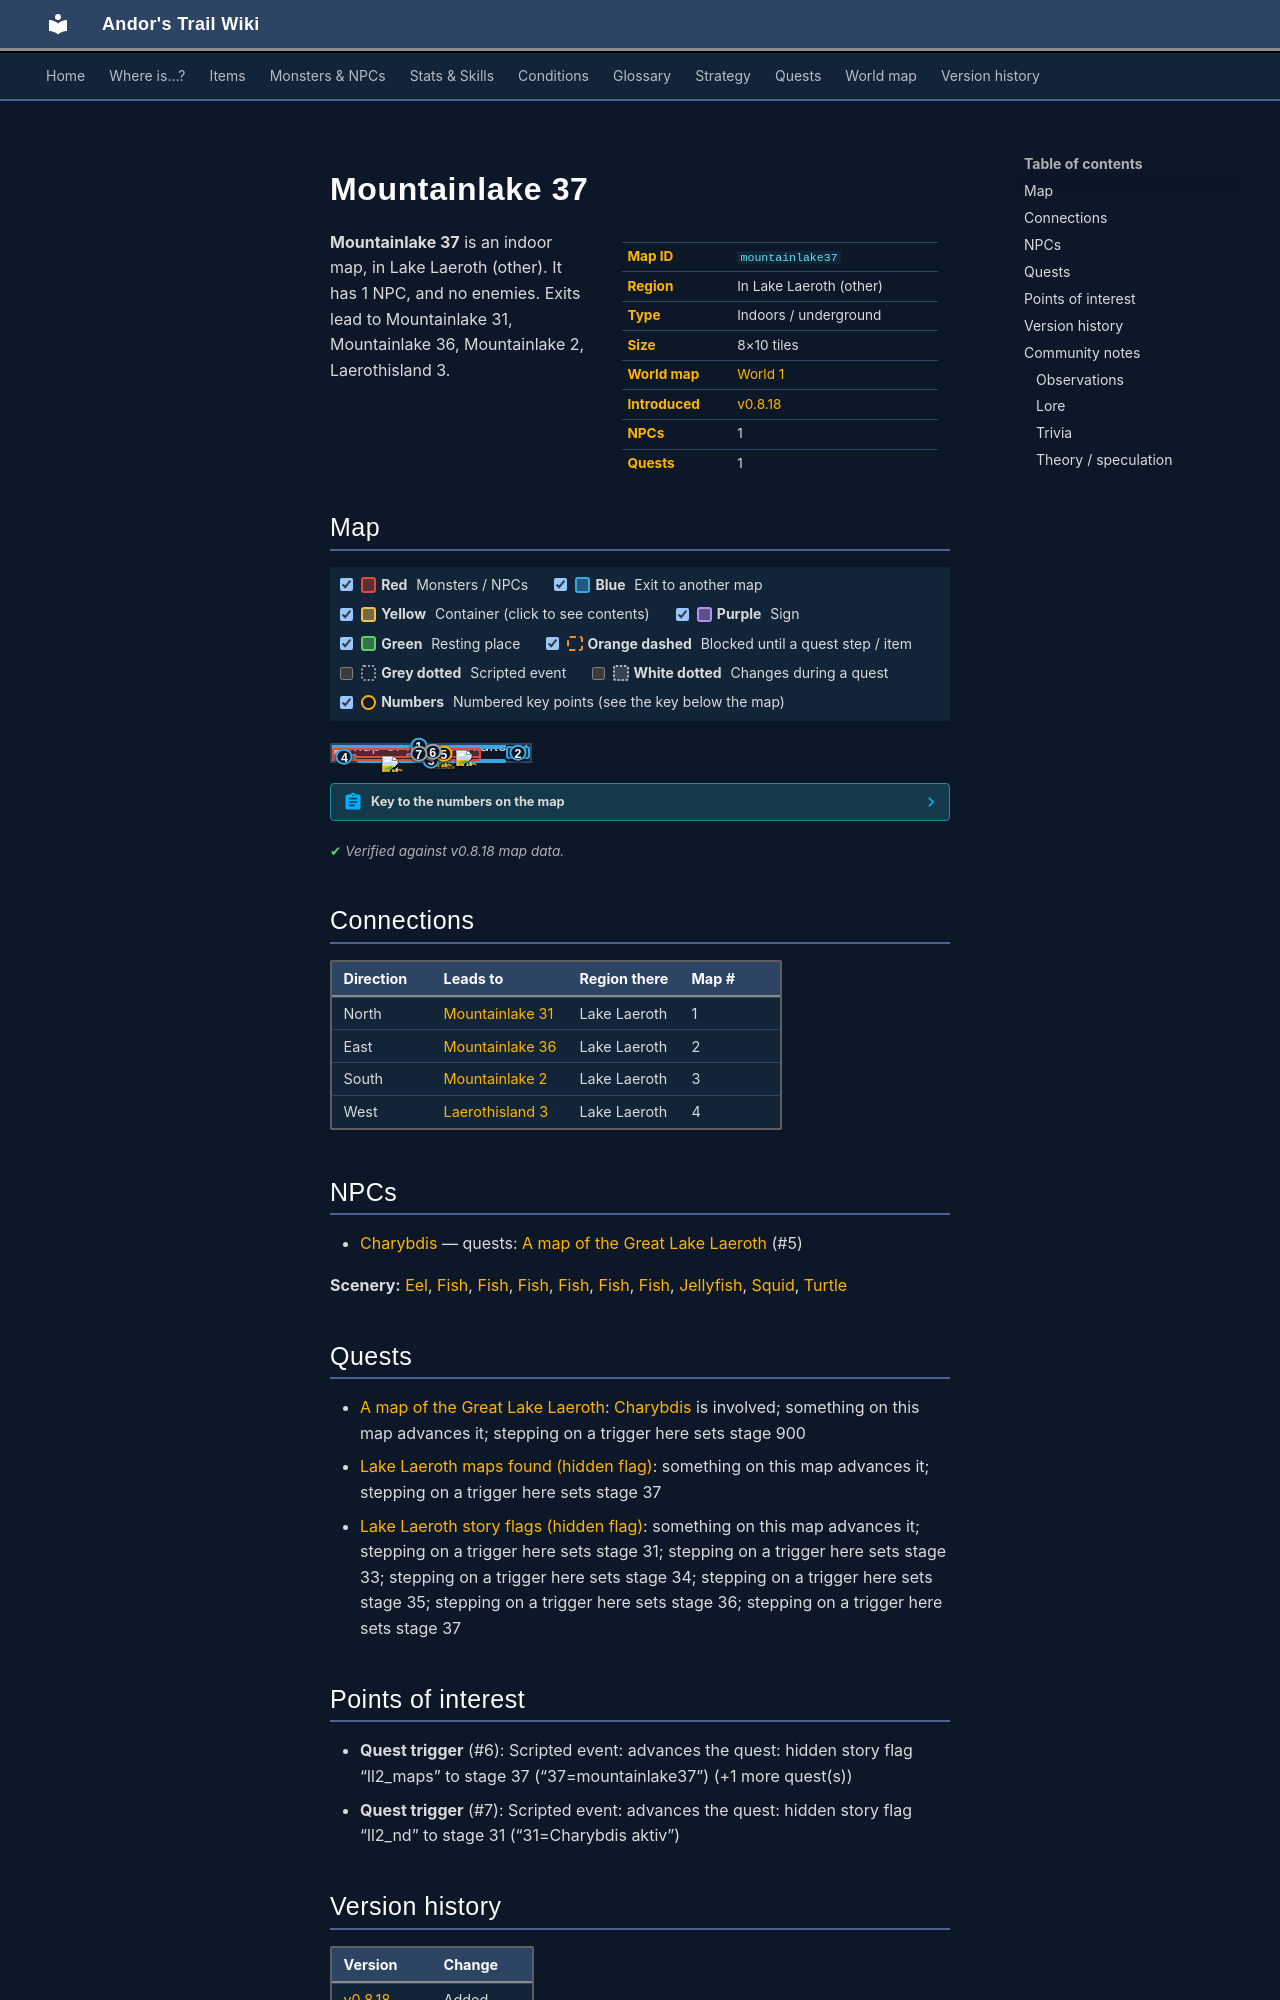

repository: asdfghjkl628/Andor-s-Trail-Wikiiii · page: maps/mountainlake37/index.html · generator: mkdocs

---
description: "Mountainlake 37 is an indoor location in Andor's Trail, in Lake Laeroth (other). NPCs: Charybdis. Exits to Mountainlake 31, Mountainlake 36, Mountainlake 2, Laerothisland 3."
---

# Mountainlake 37

<div class="infobox" markdown>

| | |
|---|---|
| **Map ID** | `mountainlake37` |
| **Region** | In Lake Laeroth (other) |
| **Type** | Indoors / underground |
| **Size** | 8×10 tiles |
| **World map** | [World 1](index.md) |
| **Introduced** | [v0.8.18](../versions/0.8.18.md) |
| **NPCs** | 1 |
| **Quests** | 1 |

</div>

**Mountainlake 37** is an indoor map, in Lake Laeroth (other). It has 1 NPC, and no enemies. Exits lead to Mountainlake 31, Mountainlake 36, Mountainlake 2, Laerothisland 3.

## Map

<div class="map-legend" markdown="0"><label class="lg"><input type="checkbox" data-t="spawn" checked><span class="sw sw-spawn"></span><b>Red</b>&nbsp;Monsters / NPCs</label><label class="lg"><input type="checkbox" data-t="mapchange" checked><span class="sw sw-mapchange"></span><b>Blue</b>&nbsp;Exit to another map</label><label class="lg"><input type="checkbox" data-t="container" checked><span class="sw sw-container"></span><b>Yellow</b>&nbsp;Container (click to see contents)</label><label class="lg"><input type="checkbox" data-t="sign" checked><span class="sw sw-sign"></span><b>Purple</b>&nbsp;Sign</label><label class="lg"><input type="checkbox" data-t="rest" checked><span class="sw sw-rest"></span><b>Green</b>&nbsp;Resting place</label><label class="lg"><input type="checkbox" data-t="key" checked><span class="sw sw-key"></span><b>Orange dashed</b>&nbsp;Blocked until a quest step / item</label><label class="lg"><input type="checkbox" data-t="script"><span class="sw sw-script"></span><b>Grey dotted</b>&nbsp;Scripted event</label><label class="lg"><input type="checkbox" data-t="replace"><span class="sw sw-replace"></span><b>White dotted</b>&nbsp;Changes during a quest</label><label class="lg"><input type="checkbox" data-t="pin" checked><span class="sw sw-pin"></span><b>Numbers</b>&nbsp;Numbered key points (see the key below the map)</label></div>

<div class="map-wrap hide-script hide-replace" markdown="0"><img src="../../assets/maps/mountainlake37.webp" alt="Map of Mountainlake 37" width="256" height="320" loading="lazy"><a id="place-east" class="mo mo-mapchange" href="../mountainlake36/#place-west" title="Exit to Mountainlake 36" style="left:87.500%;top:10.000%;width:12.500%;height:80.000%"></a><a id="place-north" class="mo mo-mapchange" href="../mountainlake31/#place-south" title="Exit to Mountainlake 31" style="left:0.000%;top:0.000%;width:87.500%;height:10.000%"></a><a id="place-south" class="mo mo-mapchange" href="../mountainlake2/#place-north2" title="Exit to Mountainlake 2" style="left:12.500%;top:90.000%;width:75.000%;height:10.000%"></a><a id="place-west" class="mo mo-mapchange" href="../laerothisland3/#place-east" title="Exit to Laerothisland 3" style="left:0.000%;top:60.000%;width:12.500%;height:30.000%"></a><a class="mo mo-script" href="../../quests/ll2_maps/#stage-37" title="Scripted event: advances the quest: hidden story flag “ll2_maps” to stage 37 (“37=mountainlake37”) (+1 more quest(s))" style="left:12.500%;top:0.000%;width:75.000%;height:100.000%"></a><a class="mo mo-script" href="../../quests/ll2_maps/#stage-37" title="Scripted event: advances the quest: hidden story flag “ll2_maps” to stage 37 (“37=mountainlake37”) (+1 more quest(s))" style="left:0.000%;top:10.000%;width:100.000%;height:80.000%"></a><a class="mo mo-script" href="../../quests/ll2_nd/#stage-31" title="Scripted event: advances the quest: hidden story flag “ll2_nd” to stage 31 (“31=Charybdis aktiv”)" style="left:0.000%;top:10.000%;width:87.500%;height:90.000%"></a><span id="place-whirl" class="mo mo-mapchange" title="Whirl" style="left:37.500%;top:50.000%;width:12.500%;height:10.000%"></span><span class="mo mo-spawn" title="Spawns: Charybdis (only appears later, during a quest)" style="left:0.000%;top:20.000%;width:75.000%;height:80.000%"></span><span class="mo mo-spawn" title="Spawns: Eel, Fish, Jellyfish, Squid, Turtle" style="left:0.000%;top:20.000%;width:75.000%;height:60.000%"></span><a class="mob mob-later" href="../../monsters/ll2_whirl/" title="Charybdis (appears later in a quest)" style="left:50.000%;top:50.000%;width:12.500%;height:10.000%"><img src="../../assets/icons/monsters/monsters_nut_81.png" alt="Charybdis"></a><a class="mob" href="../../monsters/brv_fish1/#v-ll2_fish6" title="Fish" style="left:50.000%;top:40.000%;width:12.500%;height:10.000%"><img src="../../assets/icons/monsters/monsters_nut_18.png" alt="Fish"></a><a class="mob" href="../../monsters/brv_fish1/#v-ll2_fish4" title="Fish" style="left:62.500%;top:30.000%;width:12.500%;height:10.000%"><img src="../../assets/icons/monsters/monsters_nut_18.png" alt="Fish"></a><a class="mob" href="../../monsters/brv_fish1/#v-ll2_fish6" title="Fish" style="left:25.000%;top:70.000%;width:12.500%;height:10.000%"><img src="../../assets/icons/monsters/monsters_nut_18.png" alt="Fish"></a><a class="pin pin-exit" href="#key-1" style="left:43.750%;top:5.000%" title="Exit (north): to [Mountainlake 31](mountainlake31.md)">1</a><a class="pin pin-exit" href="#key-2" style="left:93.750%;top:50.000%" title="Exit (east): to [Mountainlake 36](mountainlake36.md)">2</a><a class="pin pin-exit" href="#key-3" style="left:50.000%;top:95.000%" title="Exit (south): to [Mountainlake 2](mountainlake2.md)">3</a><a class="pin pin-exit" href="#key-4" style="left:6.250%;top:75.000%" title="Exit (west): to [Laerothisland 3](laerothisland3.md)">4</a><a id="pin-npc-ll2_whirl" class="pin pin-npc" href="#key-5" style="left:56.250%;top:55.000%" title="[Charybdis](../../monsters/ll2_whirl.md): 1 quest">5</a><a class="pin pin-script" href="#key-6" style="left:50.000%;top:50.000%" title="Quest trigger: Scripted event: advances the quest: hidden story flag “ll2_maps” to stage 37 (“37=mountainlake37”) (+1 more quest(s))">6</a><a class="pin pin-script" href="#key-6" style="left:50.823%;top:42.501%" title="Quest trigger: Scripted event: advances the quest: hidden story flag “ll2_maps” to stage 37 (“37=mountainlake37”) (+1 more quest(s))">6</a><a class="pin pin-script" href="#key-7" style="left:43.750%;top:55.000%" title="Quest trigger: Scripted event: advances the quest: hidden story flag “ll2_nd” to stage 31 (“31=Charybdis aktiv”)">7</a></div>

??? abstract "Key to the numbers on the map"

    | # | What | Details |
    |---|---|---|
    | <span id="key-1"></span>1 | Exit (north) | to [Mountainlake 31](mountainlake31.md) |
    | <span id="key-2"></span>2 | Exit (east) | to [Mountainlake 36](mountainlake36.md) |
    | <span id="key-3"></span>3 | Exit (south) | to [Mountainlake 2](mountainlake2.md) |
    | <span id="key-4"></span>4 | Exit (west) | to [Laerothisland 3](laerothisland3.md) |
    | <span id="key-5"></span>5 | [Charybdis](../monsters/ll2_whirl.md) | 1 quest |
    | <span id="key-6"></span>6 | Quest trigger | Scripted event: advances the quest: hidden story flag “ll2_maps” to stage 37 (“37=mountainlake37”) (+1 more quest(s)) |
    | <span id="key-7"></span>7 | Quest trigger | Scripted event: advances the quest: hidden story flag “ll2_nd” to stage 31 (“31=Charybdis aktiv”) |


<p class="verified">Verified against v0.8.18 map data.</p>

## Connections

| Direction | Leads to | Region there | Map # |
|---|---|---|---|
| North | [Mountainlake 31](mountainlake31.md) | Lake Laeroth | 1 |
| East | [Mountainlake 36](mountainlake36.md) | Lake Laeroth | 2 |
| South | [Mountainlake 2](mountainlake2.md) | Lake Laeroth | 3 |
| West | [Laerothisland 3](laerothisland3.md) | Lake Laeroth | 4 |

## NPCs

- [Charybdis](../monsters/ll2_whirl.md) — quests: [A map of the Great Lake Laeroth](../quests/lake_map.md) (#5)

**Scenery:** [Eel](../monsters/ll2_watersnake1.md), [Fish](../monsters/brv_fish1.md#v-ll2_fish5), [Fish](../monsters/brv_fish1.md#v-ll2_fish2), [Fish](../monsters/brv_fish1.md#v-ll2_fish6), [Fish](../monsters/brv_fish1.md#v-ll2_fish3), [Fish](../monsters/brv_fish1.md#v-ll2_fish1), [Fish](../monsters/brv_fish1.md#v-ll2_fish4), [Jellyfish](../monsters/ll2_jelly1.md), [Squid](../monsters/ll2_squid1.md), [Turtle](../monsters/ll2_turtle1.md)

## Quests

- [A map of the Great Lake Laeroth](../quests/lake_map.md): [Charybdis](../monsters/ll2_whirl.md) is involved; something on this map advances it; stepping on a trigger here sets stage 900
- [Lake Laeroth maps found (hidden flag)](../quests/ll2_maps.md): something on this map advances it; stepping on a trigger here sets stage 37
- [Lake Laeroth story flags (hidden flag)](../quests/ll2_nd.md): something on this map advances it; stepping on a trigger here sets stage 31; stepping on a trigger here sets stage 33; stepping on a trigger here sets stage 34; stepping on a trigger here sets stage 35; stepping on a trigger here sets stage 36; stepping on a trigger here sets stage 37

## Points of interest

- **Quest trigger** (#6): Scripted event: advances the quest: hidden story flag “ll2_maps” to stage 37 (“37=mountainlake37”) (+1 more quest(s))
- **Quest trigger** (#7): Scripted event: advances the quest: hidden story flag “ll2_nd” to stage 31 (“31=Charybdis aktiv”)
